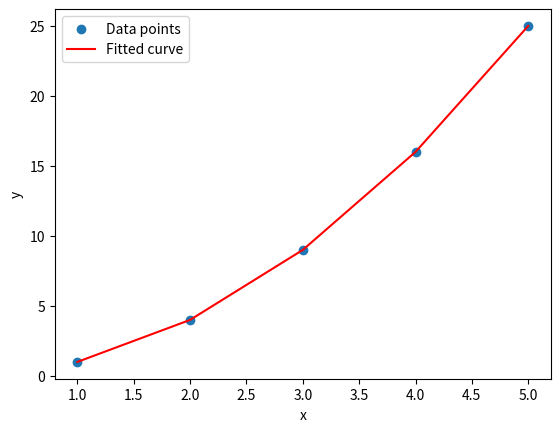

Write the Python code that produced this figure.
import numpy as np
import matplotlib.pyplot as plt

x = np.array([1, 2, 3, 4, 5])
y = np.array([1, 4, 9, 16, 25])

degree = 2
coefficients = np.polyfit(x, y, degree)
polynomial = np.poly1d(coefficients)
y_fit = polynomial(x)
plt.scatter(x, y, label='Data points')
plt.plot(x, y_fit, label='Fitted curve', color='red')
plt.xlabel('x')
plt.ylabel('y')
plt.legend()
plt.show()

print(f"Polynomial coefficients: {coefficients}")
